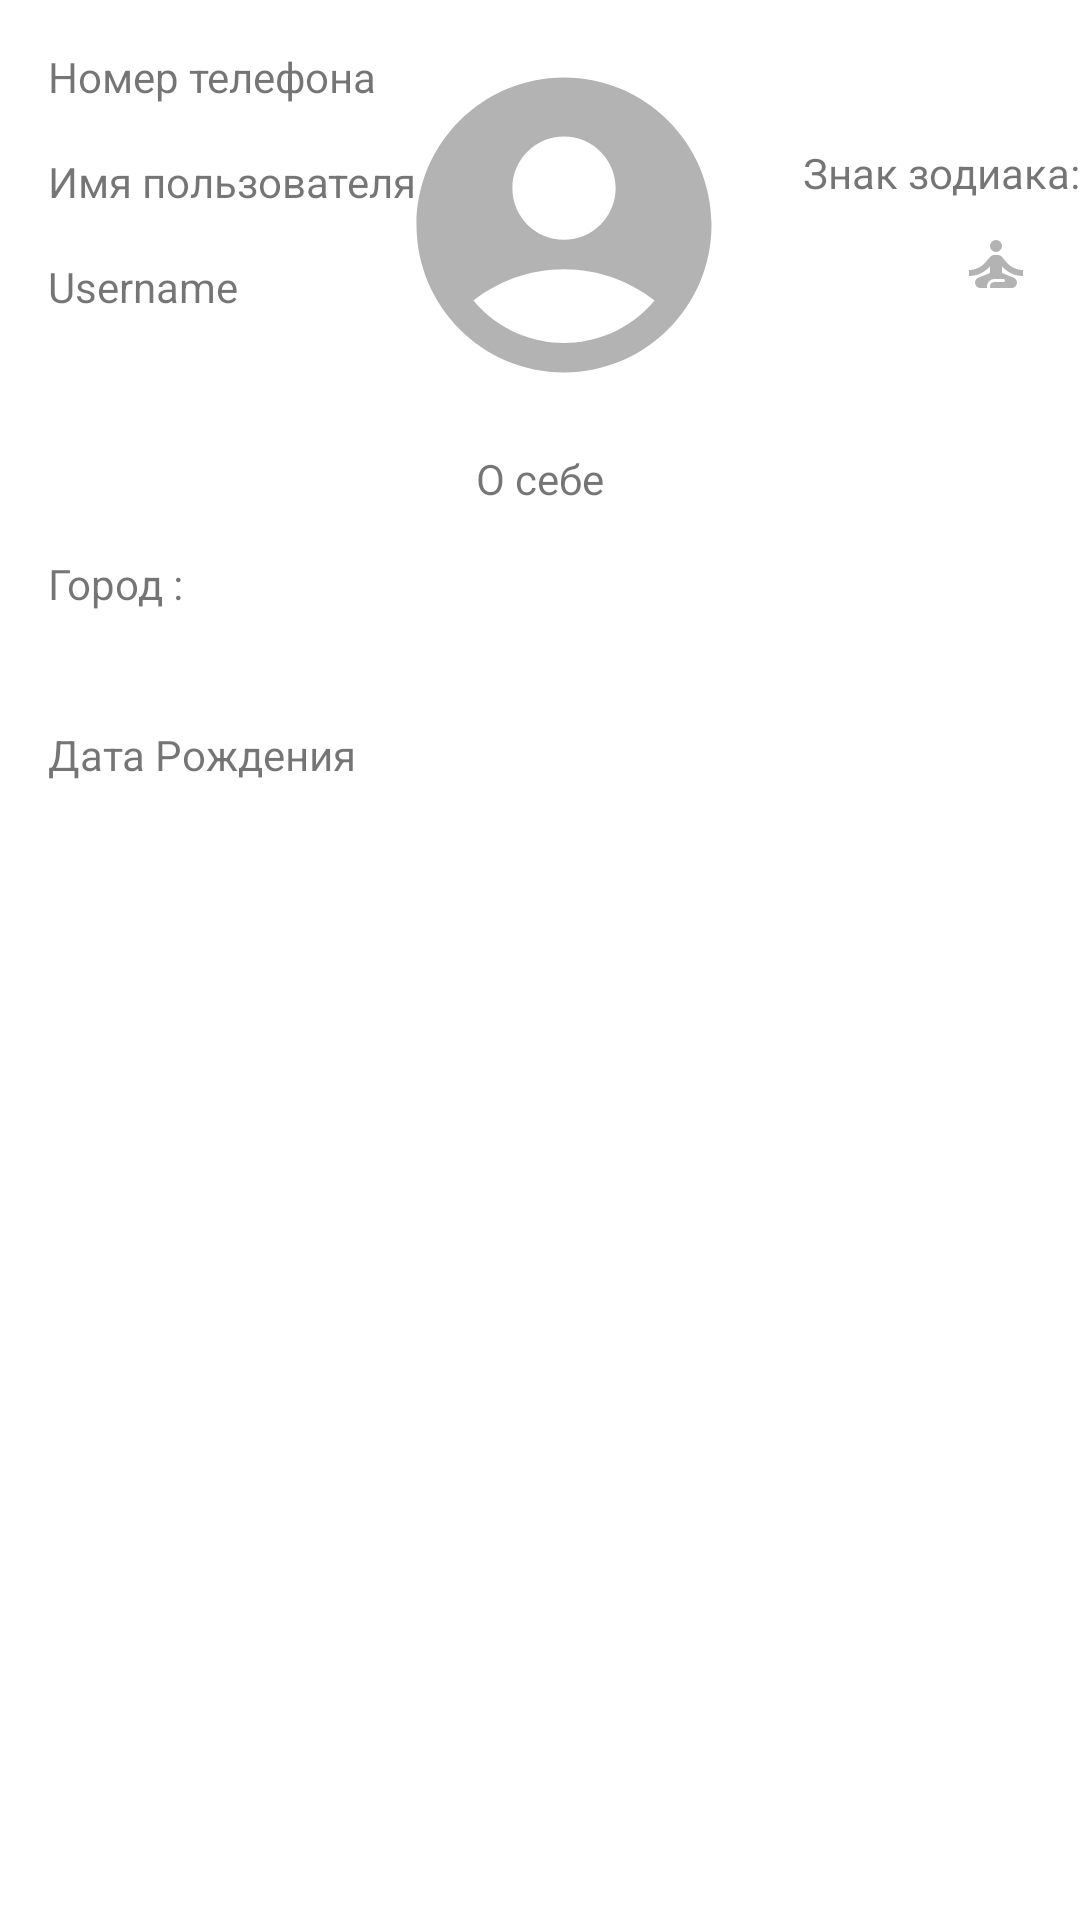

Produce the Android XML layout that renders to this screen, including the resource entries it uses.
<!-- AndroidManifest.xml: application theme Theme.TNG -->
<!-- res/layout/fragment_profile.xml -->
<?xml version="1.0" encoding="utf-8"?>
<androidx.constraintlayout.widget.ConstraintLayout xmlns:android="http://schemas.android.com/apk/res/android"
    android:layout_width="match_parent"
    android:layout_height="wrap_content"
    xmlns:app="http://schemas.android.com/apk/res-auto">
    <ImageView
        android:layout_width="wrap_content"
        android:layout_height="wrap_content"
        app:layout_constraintStart_toStartOf="parent"
        app:layout_constraintTop_toTopOf="parent"
        app:layout_constraintEnd_toEndOf="parent"
        android:layout_marginTop="16dp"
        android:layout_marginStart="16dp"
        android:src="@drawable/ic_user_avatar"
        android:id="@+id/iv_avatar"/>
    <TextView
        android:layout_width="wrap_content"
        android:layout_height="wrap_content"
        app:layout_constraintTop_toTopOf="parent"
        android:text="@string/telephone_number"
        app:layout_constraintStart_toStartOf="parent"
        android:id="@+id/tv_telephone_number"
        android:layout_marginStart="16dp"
        android:layout_marginTop="16dp"/>
    <TextView
        android:layout_width="wrap_content"
        android:id="@+id/tv_name"
        android:layout_height="wrap_content"
        app:layout_constraintTop_toBottomOf="@+id/tv_telephone_number"
        android:text="@string/user_name"
        android:layout_marginTop="16dp"
        app:layout_constraintStart_toStartOf="@id/tv_telephone_number"
        />
    <TextView
        android:layout_width="wrap_content"
        android:layout_height="wrap_content"
        android:id="@+id/tv_user_name_profile"
        android:text="@string/user_name_profile"
        app:layout_constraintTop_toBottomOf="@+id/tv_name"
        app:layout_constraintStart_toStartOf="@+id/tv_name"
        android:layout_marginTop="16dp"
        />
    <TextView
        android:layout_width="wrap_content"
        android:layout_height="wrap_content"
        android:id="@+id/about_user"
        app:layout_constraintTop_toBottomOf="@id/iv_avatar"
        app:layout_constraintStart_toStartOf="parent"
        app:layout_constraintEnd_toEndOf="parent"
        android:layout_marginTop="16dp"
        android:text="@string/about_user"/>

    <TextView
        android:layout_marginTop="48dp"
        android:layout_width="wrap_content"
        android:layout_height="wrap_content"
        android:id="@+id/tv_znak"
        android:text="Знак зодиака:"
        app:layout_constraintEnd_toEndOf="parent"
        app:layout_constraintTop_toTopOf="parent"

        />
    <ImageView
        android:layout_marginTop="28dp"
        android:layout_width="wrap_content"
        android:layout_height="wrap_content"
        app:layout_constraintEnd_toEndOf="parent"
        app:layout_constraintTop_toTopOf="@+id/tv_znak"
        android:layout_marginEnd="16dp"
        android:src="@drawable/ic_baseline_self_improvement_24"
        android:id="@+id/iv_zodiak"/>
    <TextView
        app:layout_constraintStart_toStartOf="@id/tv_city"
        android:layout_width="wrap_content"
        android:layout_height="wrap_content"
        android:text="Дата Рождения"

        android:maxLines="1"
        android:id="@+id/tv_birth_data"
        app:layout_constraintTop_toBottomOf="@id/tv_city"
        android:layout_marginTop="38dp"/>
    <TextView
        android:layout_marginTop="16dp"
        android:id="@+id/tv_city"
        android:maxLines="1"
        android:layout_width="wrap_content"
        android:layout_height="wrap_content"
        app:layout_constraintStart_toStartOf="parent"
        app:layout_constraintTop_toBottomOf="@id/about_user"
        android:text="Город :"
        android:layout_marginStart="16dp"/>
    <ImageView
        android:layout_width="wrap_content"
        android:layout_height="wrap_content"
        android:id="@+id/iv_edit_profile"
        app:layout_constraintTop_toTopOf="parent"
        app:layout_constraintBottom_toTopOf="@+id/tv_znak"
        android:src="@drawable/ic_baseline_more_edit_profile"
        app:layout_constraintEnd_toEndOf="parent"/>

</androidx.constraintlayout.widget.ConstraintLayout>
<!-- resources referenced by this layout -->
<resources>
  <!-- drawable ic_baseline_self_improvement_24 (drawable) -->
  <vector android:height="24dp" android:tint="#B3B3B3"
      android:viewportHeight="24" android:viewportWidth="24"
      android:width="24dp" xmlns:android="http://schemas.android.com/apk/res/android">
      <path android:fillColor="@android:color/white" android:pathData="M12,6m-2,0a2,2 0,1 1,4 0a2,2 0,1 1,-4 0"/>
      <path android:fillColor="@android:color/white" android:pathData="M21,16v-2c-2.24,0 -4.16,-0.96 -5.6,-2.68l-1.34,-1.6C13.68,9.26 13.12,9 12.53,9h-1.05c-0.59,0 -1.15,0.26 -1.53,0.72l-1.34,1.6C7.16,13.04 5.24,14 3,14v2c2.77,0 5.19,-1.17 7,-3.25V15l-3.88,1.55C5.45,16.82 5,17.48 5,18.21C5,19.2 5.8,20 6.79,20H9v-0.5c0,-1.38 1.12,-2.5 2.5,-2.5h3c0.28,0 0.5,0.22 0.5,0.5S14.78,18 14.5,18h-3c-0.83,0 -1.5,0.67 -1.5,1.5V20h7.21C18.2,20 19,19.2 19,18.21c0,-0.73 -0.45,-1.39 -1.12,-1.66L14,15v-2.25C15.81,14.83 18.23,16 21,16z"/>
  </vector>
  <!-- drawable ic_user_avatar (drawable) -->
  <vector android:height="118dp" android:tint="#B3B3B3"
      android:viewportHeight="24" android:viewportWidth="24"
      android:width="118dp" xmlns:android="http://schemas.android.com/apk/res/android">
      <path android:fillColor="@android:color/white" android:pathData="M12,2C6.48,2 2,6.48 2,12s4.48,10 10,10s10,-4.48 10,-10S17.52,2 12,2zM12,6c1.93,0 3.5,1.57 3.5,3.5S13.93,13 12,13s-3.5,-1.57 -3.5,-3.5S10.07,6 12,6zM12,20c-2.03,0 -4.43,-0.82 -6.14,-2.88C7.55,15.8 9.68,15 12,15s4.45,0.8 6.14,2.12C16.43,19.18 14.03,20 12,20z"/>
  </vector>
  <string name="about_user">О себе</string>
  <string name="telephone_number">Номер телефона</string>
  <string name="user_name">Имя пользователя</string>
  <string name="user_name_profile">Username</string>
  <style name="Theme.TNG" parent="Theme.MaterialComponents.DayNight.DarkActionBar">
          
          <item name="colorPrimary">@color/purple_500</item>
          <item name="colorPrimaryVariant">@color/purple_700</item>
          <item name="colorOnPrimary">@color/white</item>
          
          <item name="colorSecondary">@color/teal_200</item>
          <item name="colorSecondaryVariant">@color/teal_700</item>
          <item name="colorOnSecondary">@color/black</item>
          
          <item name="android:statusBarColor" tools:targetApi="l">?attr/colorPrimaryVariant</item>
          
      </style>
  <color name="purple_500">#FF6200EE</color>
  <color name="purple_700">#FF3700B3</color>
  <color name="white">#FFFFFFFF</color>
  <color name="teal_200">#FF03DAC5</color>
  <color name="teal_700">#FF018786</color>
  <color name="black">#FF000000</color>
</resources>
